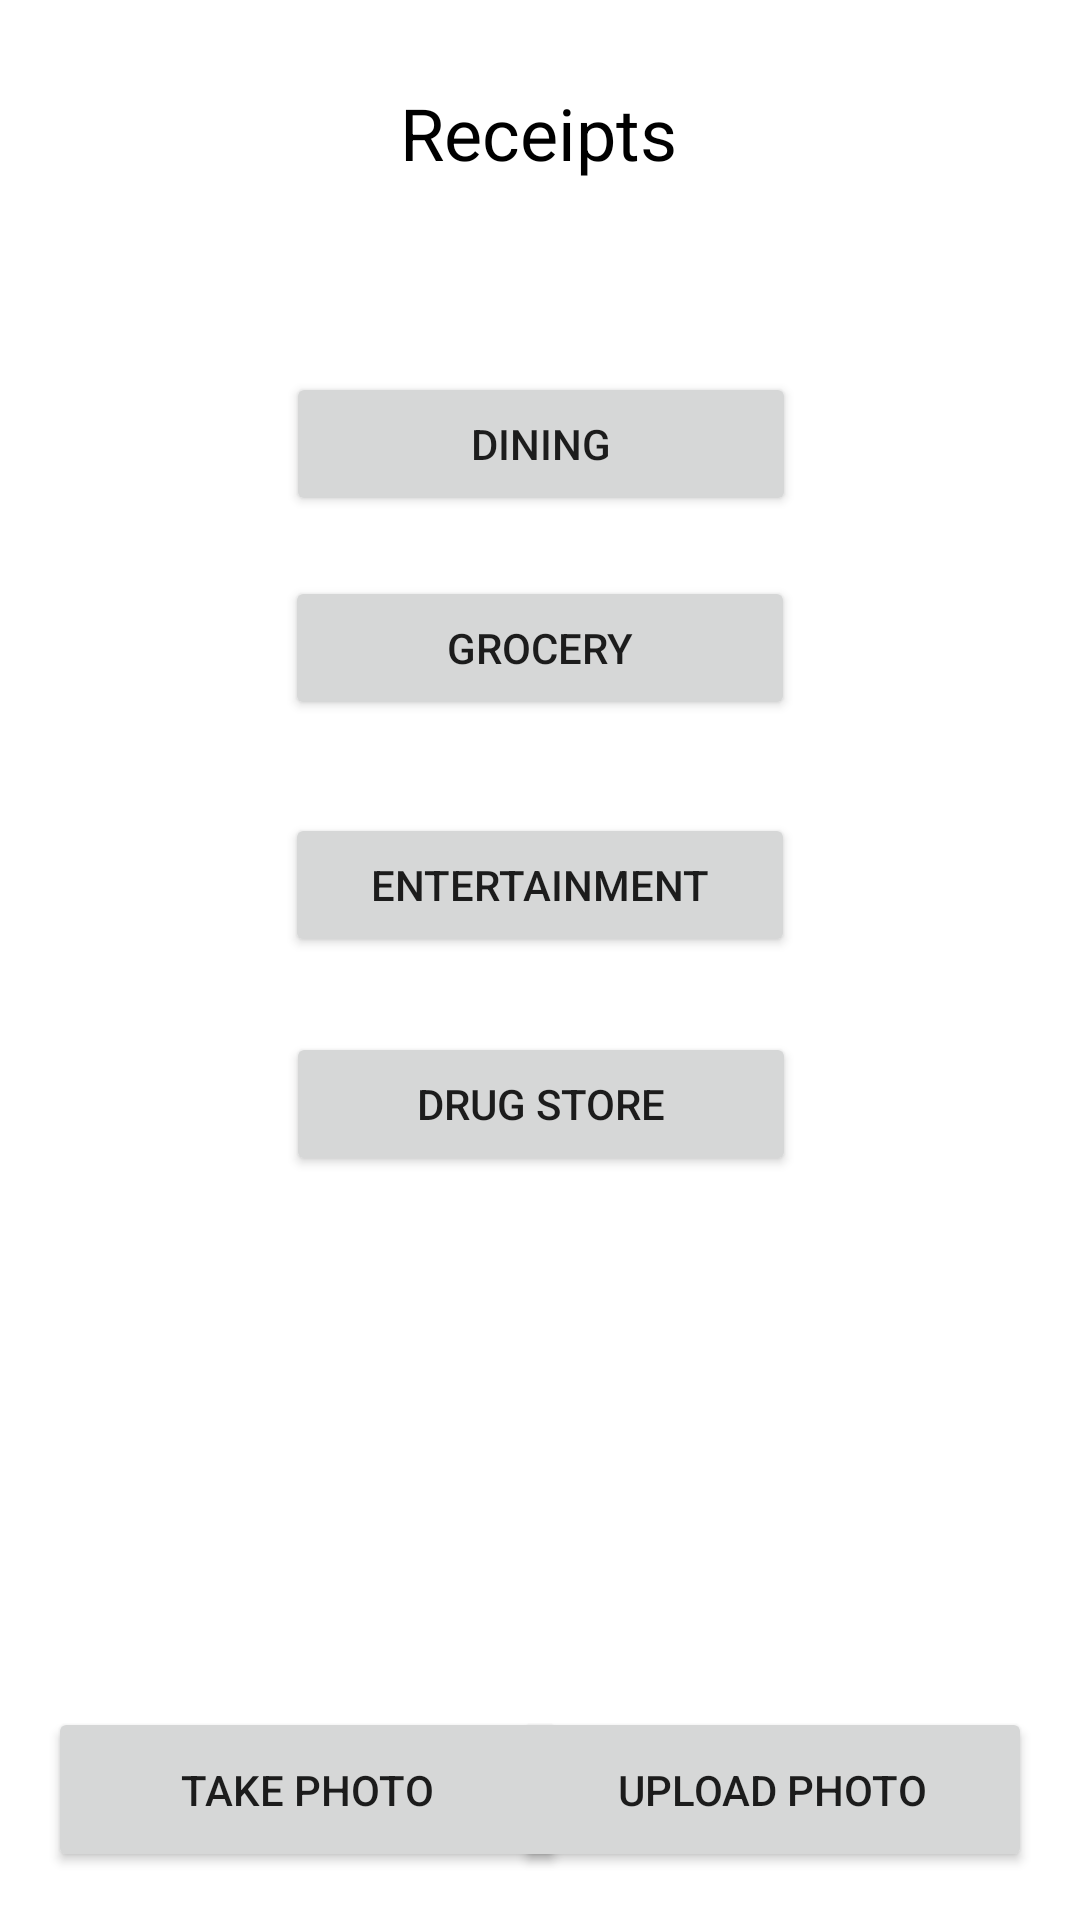

This screen was rendered from an Android layout file. Write that file and the resources it references.
<!-- AndroidManifest.xml: application theme Theme.Record_Receipts -->
<!-- res/layout/activity_main.xml -->
<?xml version="1.0" encoding="utf-8"?>
<androidx.constraintlayout.widget.ConstraintLayout xmlns:android="http://schemas.android.com/apk/res/android"
    xmlns:app="http://schemas.android.com/apk/res-auto"
    xmlns:tools="http://schemas.android.com/tools"
    android:layout_width="match_parent"
    android:layout_height="match_parent"
    tools:context=".MainActivity">

    <TextView
        android:id="@+id/activity_main_title"
        android:layout_width="wrap_content"
        android:layout_height="wrap_content"
        android:layout_marginTop="28dp"
        android:fontFamily="sans-serif"
        android:text="@string/activity_main_title"
        android:textColor="#000000"
        android:textSize="24sp"
        app:layout_constraintEnd_toEndOf="parent"
        app:layout_constraintHorizontal_bias="0.498"
        app:layout_constraintStart_toStartOf="parent"
        app:layout_constraintTop_toTopOf="parent" />

    <Button
        android:id="@+id/activity_main_take_button"
        android:layout_width="173dp"
        android:layout_height="55dp"
        android:layout_marginStart="16dp"
        android:layout_marginBottom="16dp"
        android:text="Take Photo"
        app:layout_constraintBottom_toBottomOf="parent"
        app:layout_constraintStart_toStartOf="parent" />

    <Button
        android:id="@+id/activity_main_upload_button"
        android:layout_width="173dp"
        android:layout_height="55dp"
        android:layout_marginEnd="16dp"
        android:layout_marginBottom="16dp"
        android:text="Upload Photo"
        app:layout_constraintBottom_toBottomOf="parent"
        app:layout_constraintEnd_toEndOf="parent" />

    <Button
        android:id="@+id/activity_main_gas_button"
        android:layout_width="170dp"
        android:layout_height="wrap_content"
        android:layout_marginTop="77dp"
        android:layout_marginBottom="22dp"
        android:text="Gas"
        app:layout_constraintBottom_toTopOf="@+id/activity_main_dining_button"
        app:layout_constraintEnd_toEndOf="parent"
        app:layout_constraintStart_toStartOf="parent"
        app:layout_constraintTop_toBottomOf="@+id/activity_main_title" />

    <Button
        android:id="@+id/activity_main_dining_button"
        android:layout_width="170dp"
        android:layout_height="wrap_content"
        android:layout_marginBottom="20dp"
        android:text="Dining"
        app:layout_constraintBottom_toTopOf="@+id/activity_main_grocery_button"
        app:layout_constraintEnd_toEndOf="parent"
        app:layout_constraintHorizontal_bias="0.502"
        app:layout_constraintStart_toStartOf="parent" />

    <Button
        android:id="@+id/activity_main_grocery_button"
        android:layout_width="170dp"
        android:layout_height="wrap_content"
        android:layout_marginBottom="31dp"
        android:text="Grocery"
        app:layout_constraintBottom_toTopOf="@+id/activity_main_entertainment_button"
        app:layout_constraintEnd_toEndOf="parent"
        app:layout_constraintStart_toStartOf="parent" />

    <Button
        android:id="@+id/activity_main_entertainment_button"
        android:layout_width="170dp"
        android:layout_height="wrap_content"
        android:layout_marginBottom="25dp"
        android:text="Entertainment"
        app:layout_constraintBottom_toTopOf="@+id/activity_main_drug_store_button"
        app:layout_constraintEnd_toEndOf="parent"
        app:layout_constraintStart_toStartOf="parent" />

    <Button
        android:id="@+id/activity_main_drug_store_button"
        android:layout_width="170dp"
        android:layout_height="wrap_content"
        android:layout_marginBottom="248dp"
        android:text="Drug Store"
        app:layout_constraintBottom_toBottomOf="parent"
        app:layout_constraintEnd_toEndOf="parent"
        app:layout_constraintHorizontal_bias="0.502"
        app:layout_constraintStart_toStartOf="parent" />


</androidx.constraintlayout.widget.ConstraintLayout>
<!-- resources referenced by this layout -->
<resources>
  <string name="activity_main_title">Receipts</string>
  <style name="Theme.Record_Receipts" parent="Theme.MaterialComponents.DayNight.DarkActionBar">
          
          <item name="colorPrimary">@color/purple_500</item>
          <item name="colorPrimaryVariant">@color/purple_700</item>
          <item name="colorOnPrimary">@color/white</item>
          
          <item name="colorSecondary">@color/teal_200</item>
          <item name="colorSecondaryVariant">@color/teal_700</item>
          <item name="colorOnSecondary">@color/black</item>
          
          <item name="android:statusBarColor" tools:targetApi="l">?attr/colorPrimaryVariant</item>
          
      </style>
  <color name="purple_500">#FF6200EE</color>
  <color name="purple_700">#FF3700B3</color>
  <color name="white">#FFFFFFFF</color>
  <color name="teal_200">#FF03DAC5</color>
  <color name="teal_700">#FF018786</color>
  <color name="black">#FF000000</color>
</resources>
